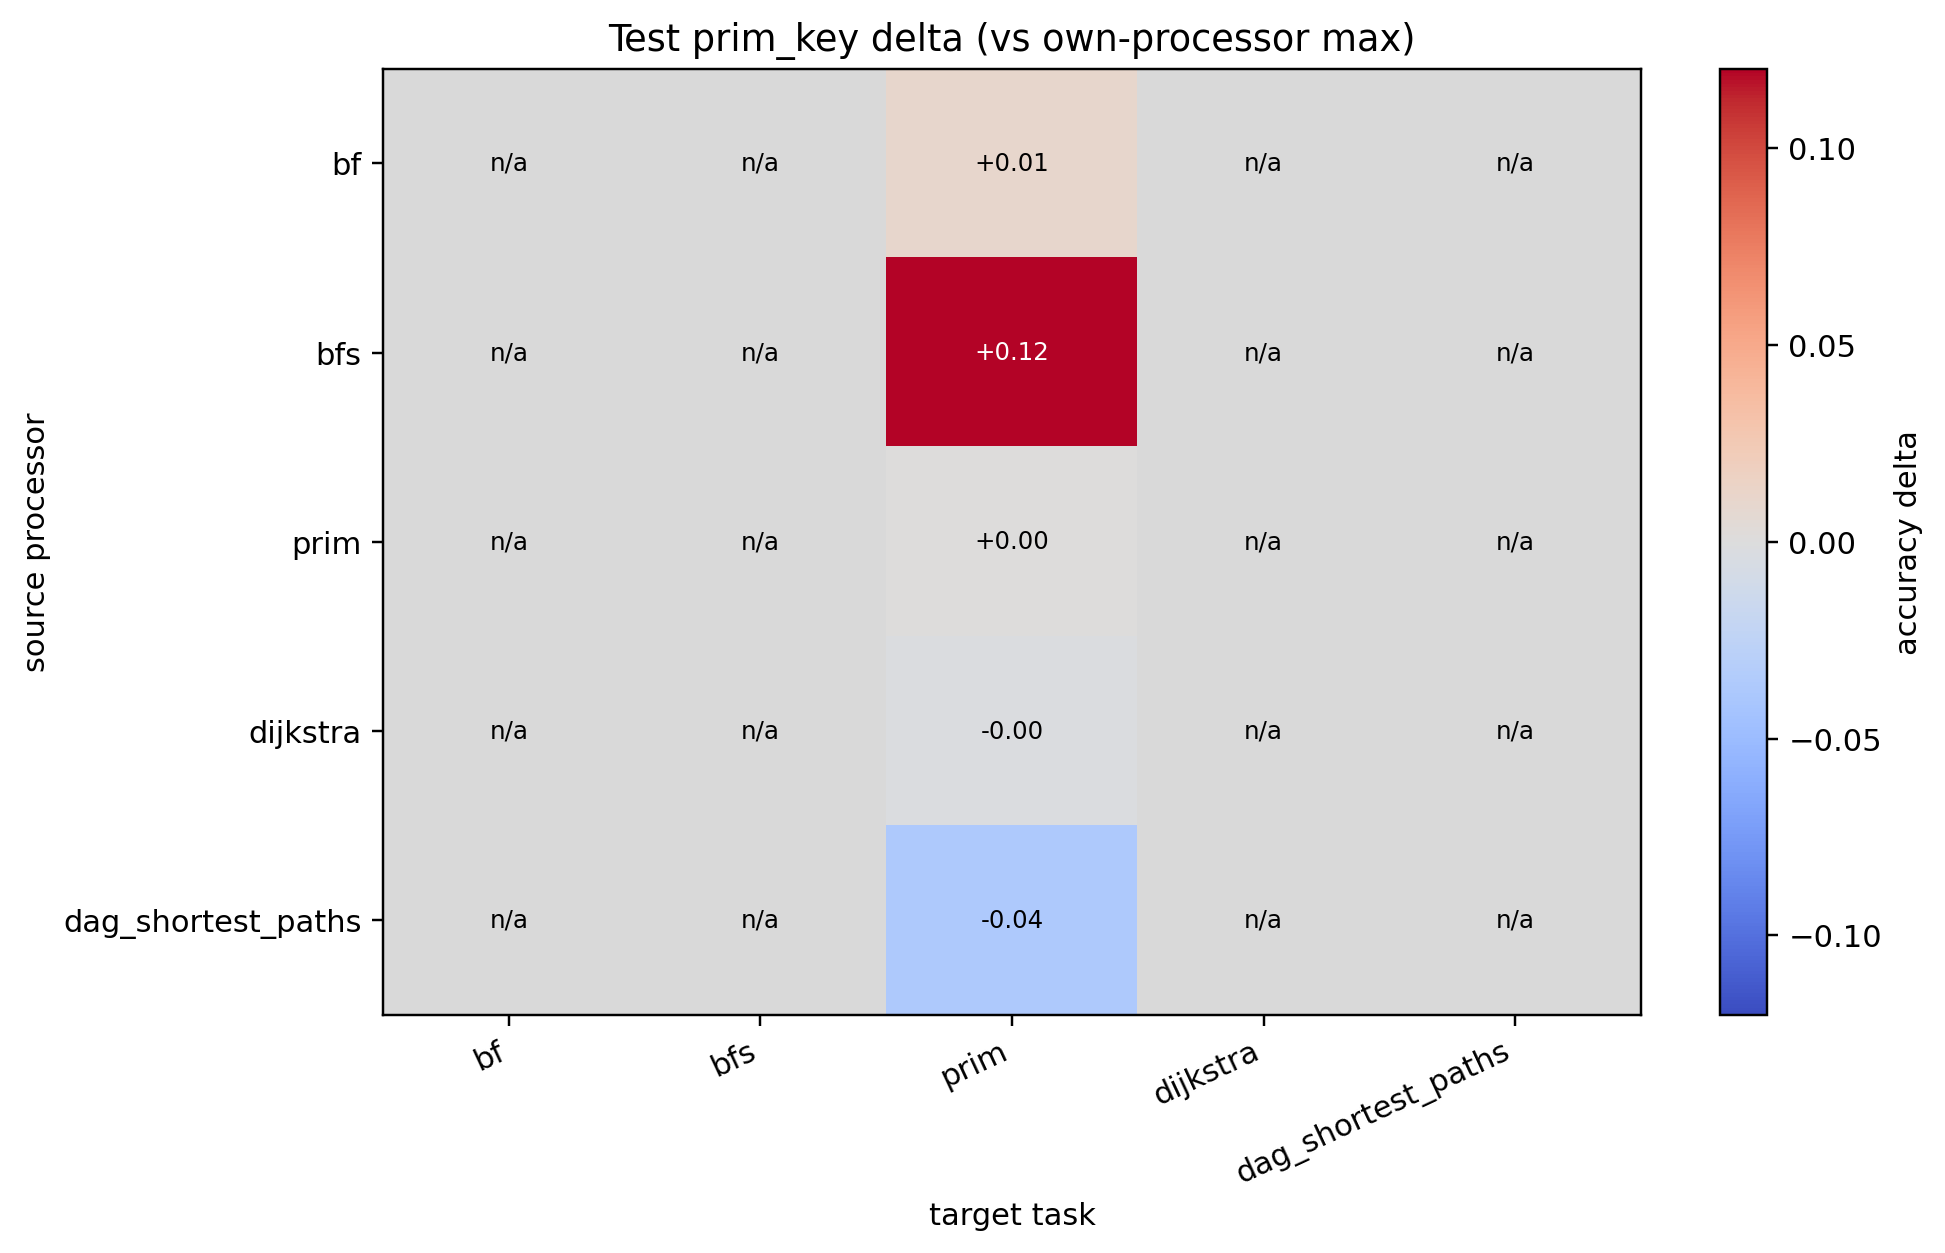

The table this chart was drawn from, first rows:
source, bf, bfs, prim, dijkstra, dag_shortest_paths
bf, , , 0.01061, , 
bfs, , , 0.1202, , 
prim, , , 0.000000, , 
dijkstra, , , -0.002253, , 
dag_shortest_paths, , , -0.03741, , 
